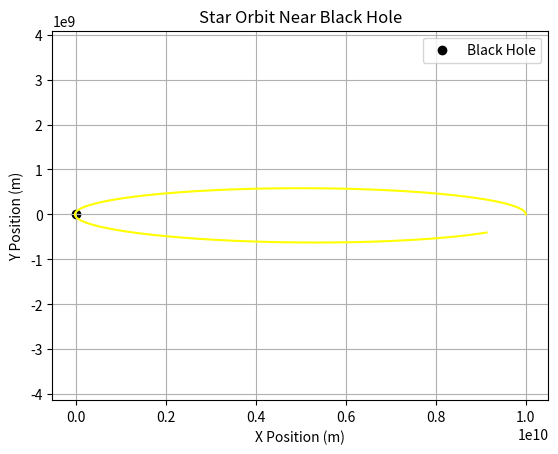

This chart was generated by the following Python code:
import numpy as np
import pandas as pd
import matplotlib.pyplot as plt

# پارامترها
G = 6.67430e-11               # ثابت گرانش
M = 10 * 1.989e30             # جرم سیاه‌چاله (10 برابر خورشید)
dt = 1                        # گام زمانی (1 ثانیه)
total_time = 50000            # کل زمان شبیه‌سازی (ثانیه)
steps = int(total_time / dt)

# موقعیت اولیه ستاره (یک فاصله مشخص از سیاه‌چاله)
r0 = np.array([1e10, 0, 0])  # فاصله اولیه: 10 میلیارد متر از مرکز
v0 = np.array([0, 3e4, 0])   # سرعت اولیه: 30 کیلومتر بر ثانیه

# لیست‌ها برای ذخیره مسیر
positions = []
velocities = []

# تنظیمات اولیه
r = r0.copy()
v = v0.copy()

# شبیه‌سازی با استفاده از روش اویلر
for _ in range(steps):
    distance = np.linalg.norm(r)
    acceleration = -G * M * r / distance**3
    v += acceleration * dt
    r += v * dt
    positions.append(r.copy())
    velocities.append(v.copy())

# تبدیل به آرایه و ذخیره CSV
positions = np.array(positions)
df = pd.DataFrame(positions, columns=["x", "y", "z"])
df.to_csv("star_orbit_near_blackhole.csv", index=False)

# نمایش نمودار دوبعدی مسیر برای بررسی
plt.plot(positions[:, 0], positions[:, 1], color="yellow")
plt.scatter(0, 0, color="black", label="Black Hole")
plt.xlabel("X Position (m)")
plt.ylabel("Y Position (m)")
plt.title("Star Orbit Near Black Hole")
plt.axis("equal")
plt.legend()
plt.grid()
plt.show()